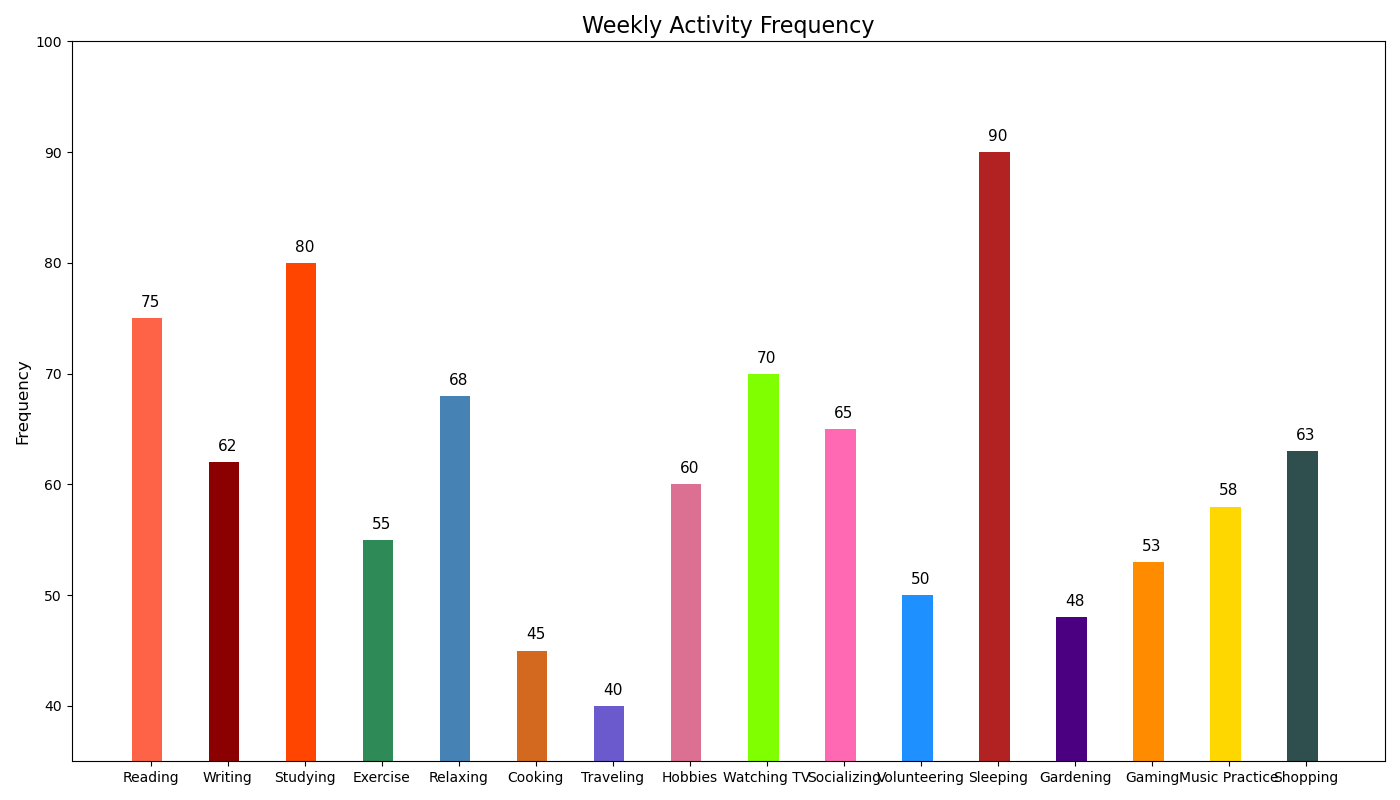

Source data for this figure (header and first rows):
Activity, Frequency
Reading, 75
Writing, 62
Studying, 80
Exercise, 55
Relaxing, 68
Cooking, 45
Traveling, 40
Hobbies, 60
Watching TV, 70
Socializing, 65
Volunteering, 50
Sleeping, 90
Gardening, 48
Gaming, 53
Music Practice, 58
Shopping, 63
